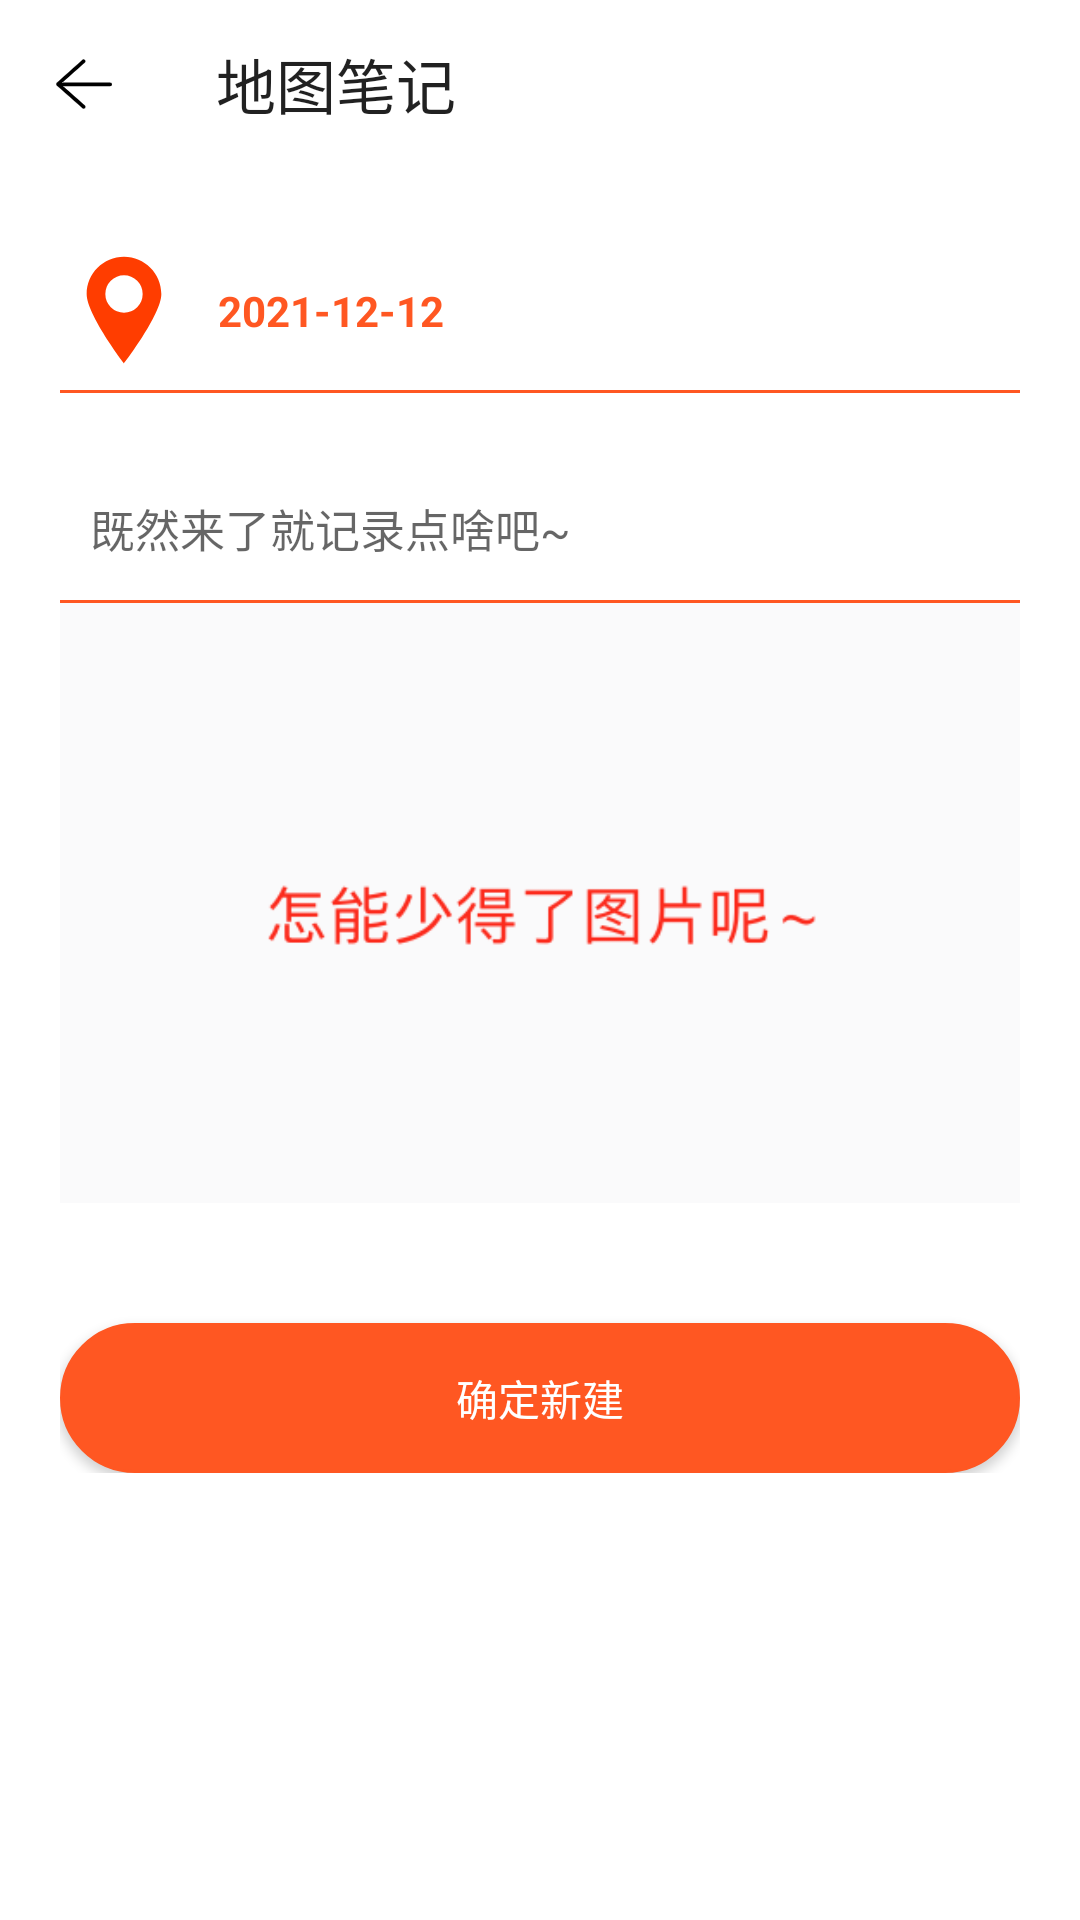

Write the Android layout XML for this screen, with the resource values it uses.
<!-- AndroidManifest.xml: application theme Theme.Androidcalendarnote -->
<!-- res/layout/activity_add_map_note.xml -->
<?xml version="1.0" encoding="utf-8"?>
<androidx.appcompat.widget.LinearLayoutCompat xmlns:android="http://schemas.android.com/apk/res/android"
    xmlns:app="http://schemas.android.com/apk/res-auto"
    xmlns:tools="http://schemas.android.com/tools"
    android:layout_width="match_parent"
    android:layout_height="match_parent"
    android:background="@color/white"
    android:fitsSystemWindows="true"
    android:orientation="vertical"
    tools:context=".activity.MeetingActivity">


    <androidx.appcompat.widget.Toolbar
        android:id="@+id/toolbar"
        android:layout_width="match_parent"
        android:layout_height="wrap_content"
        app:navigationIcon="@mipmap/back"
        app:title="地图笔记" />


    <androidx.appcompat.widget.LinearLayoutCompat
        android:layout_width="match_parent"
        android:layout_height="wrap_content"
        android:layout_marginLeft="20dp"
        android:layout_marginTop="20dp"
        android:layout_marginRight="20dp"
        android:orientation="vertical">


        <androidx.appcompat.widget.LinearLayoutCompat
            android:layout_width="match_parent"
            android:layout_height="55dp"
            android:background="@drawable/line_bg">


            <TextView
                android:layout_width="wrap_content"
                android:layout_height="match_parent"
                android:gravity="center"
                android:textColor="@color/text_color_2" />

            <TextView
                android:id="@+id/tv_detail"
                android:layout_width="match_parent"
                android:layout_height="match_parent"
                android:drawableLeft="@mipmap/location_marker"
                android:gravity="center_vertical"
                android:text="   2021-12-12"
                android:textColor="@color/red"
                android:textStyle="bold" />

        </androidx.appcompat.widget.LinearLayoutCompat>


        <androidx.appcompat.widget.LinearLayoutCompat
            android:layout_width="match_parent"
            android:layout_height="50dp"
            android:layout_marginTop="20dp"
            android:background="@drawable/line_bg">

            <EditText
                android:id="@+id/et_content"
                android:layout_width="match_parent"
                android:layout_height="match_parent"
                android:background="@null"
                android:hint="既然来了就记录点啥吧~"
                android:paddingLeft="10dp"
                android:paddingRight="10dp"
                android:textSize="15sp" />
        </androidx.appcompat.widget.LinearLayoutCompat>


        <ImageView
            android:id="@+id/imageview"
            android:layout_width="match_parent"
            android:layout_height="200dp"
            android:layout_marginTop="@dimen/dp_10"
            android:scaleType="centerCrop"
            android:src="@mipmap/img_11" />


        <Button
            android:id="@+id/push"
            android:layout_width="match_parent"
            android:layout_height="50dp"
            android:layout_marginTop="40dp"
            android:background="@drawable/btn_bg"
            android:text="确定新建"
            android:textColor="@color/white" />

    </androidx.appcompat.widget.LinearLayoutCompat>


</androidx.appcompat.widget.LinearLayoutCompat>
<!-- resources referenced by this layout -->
<resources>
  <color name="red">#FF5722</color>
  <color name="text_color_2">#222222</color>
  <color name="white">#FFFFFFFF</color>
  <!-- drawable btn_bg (drawable) -->
  <?xml version="1.0" encoding="utf-8"?>
  <shape xmlns:android="http://schemas.android.com/apk/res/android">
  
  
      <corners android:radius="25dp"/>
  
      <solid android:color="#FF5722"/>
  
      <stroke android:color="#FF5722" android:width="1dp"/>
  </shape>
  <!-- drawable line_bg (drawable) -->
  <?xml version="1.0" encoding="utf-8"?>
  <layer-list xmlns:android="http://schemas.android.com/apk/res/android">
  
  
      <item>
  
          <shape>
  
  
              <solid android:color="@color/red"/>
  
  
          </shape>
  
  
      </item>
  
  
  
  
      <item android:bottom="1dp">
  
  
  
          <shape>
  
              <solid android:color="@color/white"/>
  
          </shape>
  
  
      </item>
  
  
  
  </layer-list>
  <!-- mipmap back: png bitmap (mipmap-xxhdpi, 995 bytes) -->
  <!-- mipmap img_11: png bitmap (mipmap-xxhdpi, 16183 bytes) -->
  <!-- mipmap location_marker: png bitmap (mipmap-xxhdpi, 3283 bytes) -->
  <style name="Theme.Androidcalendarnote" parent="Theme.Design.Light.NoActionBar">
          
          <item name="colorPrimary">@color/white</item>
          <item name="colorPrimaryVariant">@color/white</item>
          <item name="colorOnPrimary">@color/white</item>
          
          <item name="colorSecondary">@color/white</item>
          <item name="colorSecondaryVariant">@color/white</item>
          <item name="colorOnSecondary">@color/black</item>
  
          
          <item name="android:statusBarColor" tools:targetApi="l">?attr/colorPrimaryVariant</item>
          
      </style>
  <color name="black">#FF000000</color>
</resources>
